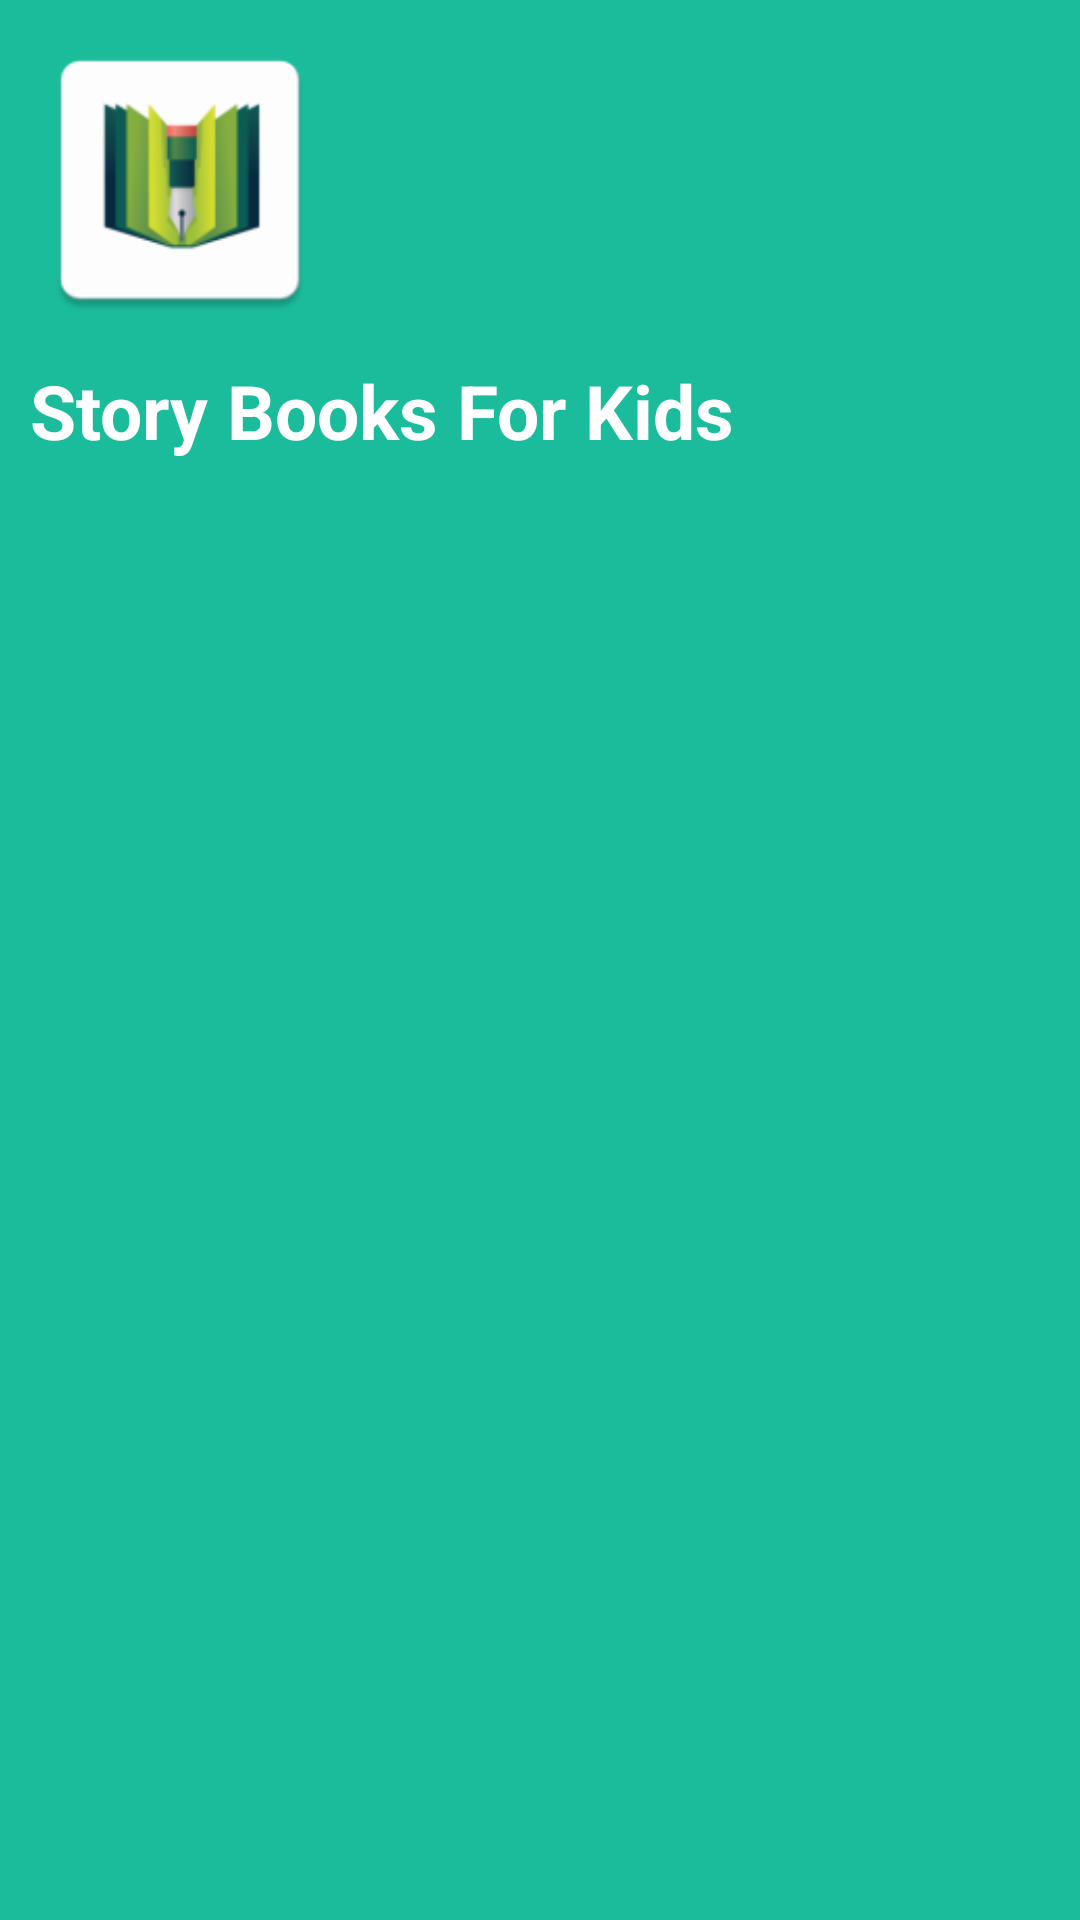

Android layout source for this screen:
<!-- AndroidManifest.xml: application theme Theme.StoryBooksForKids -->
<!-- res/layout/nav_header.xml -->
<?xml version="1.0" encoding="utf-8"?>
<LinearLayout xmlns:android="http://schemas.android.com/apk/res/android"
    android:layout_width="match_parent"
    android:layout_height="match_parent"
    android:orientation="vertical"
    android:background="@color/white"
    android:padding="10dp"
    android:backgroundTint="@color/green"
    >
    <ImageView
        android:id="@+id/imageHeader"
        android:layout_width="100dp"
        android:layout_height="100dp"
        android:src="@mipmap/ic_launcher"
        android:scaleType="centerCrop"
        />

    <TextView
        android:id="@+id/headerTitle"
        android:layout_width="match_parent"
        android:layout_height="wrap_content"
        android:text="@string/app_name"
        android:textColor="@color/white"
        android:textStyle="bold"
        android:textSize="25sp"
        android:layout_marginTop="10dp"
        />




</LinearLayout>
<!-- resources referenced by this layout -->
<resources>
  <color name="green">#1abc9c</color>
  <color name="white">#FFFFFFFF</color>
  <!-- mipmap ic_launcher: webp bitmap (mipmap-hdpi, 2008 bytes) -->
  <string name="app_name">Story Books For Kids</string>
  <style name="Theme.StoryBooksForKids" parent="Base.Theme.StoryBooksForKids" />
  <style name="Base.Theme.StoryBooksForKids" parent="Theme.Material3.DayNight.NoActionBar">
          
    <item name="colorPrimary">@color/green</item>
      </style>
</resources>
